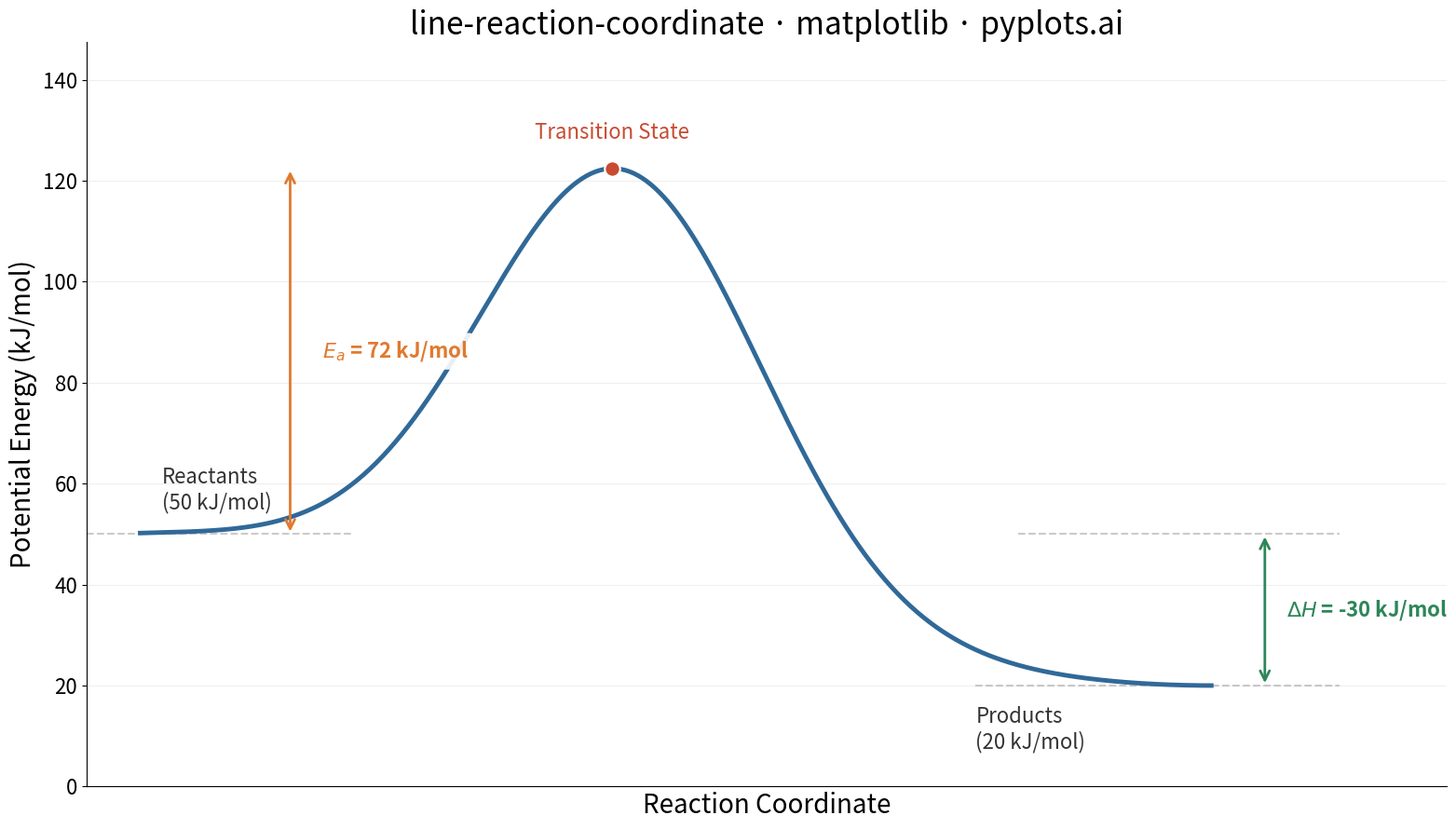

This figure's Python source:
"""pyplots.ai
line-reaction-coordinate: Reaction Coordinate Energy Diagram
Library: matplotlib | Python 3.13
Quality: pending | Created: 2026-03-21
"""

import matplotlib.pyplot as plt
import numpy as np
from matplotlib.patches import FancyArrowPatch


# Data
reactant_energy = 50.0
transition_energy = 120.0
product_energy = 20.0
peak_pos = 0.45

reaction_coord = np.linspace(0, 1, 500)
sigma = 0.13
baseline = reactant_energy + (product_energy - reactant_energy) * (3 * reaction_coord**2 - 2 * reaction_coord**3)
gaussian_bump = (transition_energy - (reactant_energy + product_energy) / 2) * np.exp(
    -((reaction_coord - peak_pos) ** 2) / (2 * sigma**2)
)
energy = baseline + gaussian_bump

peak_idx = np.argmax(energy)
actual_peak = energy[peak_idx]
peak_x = reaction_coord[peak_idx]

# Plot
fig, ax = plt.subplots(figsize=(16, 9))

ax.plot(reaction_coord, energy, color="#306998", linewidth=3.5, zorder=3)

# Dashed reference lines at reactant and product energy levels
ax.hlines(reactant_energy, -0.05, 0.20, colors="#999999", linestyles="--", linewidth=1.5, alpha=0.5)
ax.hlines(reactant_energy, 0.82, 1.12, colors="#999999", linestyles="--", linewidth=1.5, alpha=0.5)
ax.hlines(product_energy, 0.78, 1.12, colors="#999999", linestyles="--", linewidth=1.5, alpha=0.5)

# Transition state marker
ax.scatter([peak_x], [actual_peak], s=140, color="#C84B31", zorder=4, edgecolors="white", linewidth=1.5)

# Labels
ax.text(
    0.02, reactant_energy + 4, "Reactants\n(50 kJ/mol)", fontsize=16, fontweight="medium", color="#333333", va="bottom"
)
ax.text(0.78, product_energy - 4, "Products\n(20 kJ/mol)", fontsize=16, fontweight="medium", color="#333333", va="top")
ax.text(
    peak_x,
    actual_peak + 5,
    "Transition State",
    fontsize=16,
    fontweight="medium",
    color="#C84B31",
    va="bottom",
    ha="center",
)

# Activation energy arrow (Ea)
ea_x = 0.14
arrow_ea = FancyArrowPatch(
    (ea_x, reactant_energy),
    (ea_x, actual_peak),
    arrowstyle="<->",
    mutation_scale=18,
    linewidth=2,
    color="#E07A2F",
    zorder=5,
)
ax.add_patch(arrow_ea)
ea_value = actual_peak - reactant_energy
ax.text(
    ea_x + 0.03,
    (reactant_energy + actual_peak) / 2,
    f"$E_a$ = {ea_value:.0f} kJ/mol",
    fontsize=16,
    fontweight="bold",
    color="#E07A2F",
    ha="left",
    va="center",
    bbox={"boxstyle": "round,pad=0.3", "facecolor": "white", "edgecolor": "none", "alpha": 0.9},
)

# Enthalpy change arrow (ΔH)
dh_x = 1.05
arrow_dh = FancyArrowPatch(
    (dh_x, reactant_energy),
    (dh_x, product_energy),
    arrowstyle="<->",
    mutation_scale=18,
    linewidth=2,
    color="#2D8659",
    zorder=5,
)
ax.add_patch(arrow_dh)
dh_value = product_energy - reactant_energy
ax.text(
    dh_x + 0.02,
    (reactant_energy + product_energy) / 2,
    f"$\\Delta H$ = {dh_value:.0f} kJ/mol",
    fontsize=16,
    fontweight="bold",
    color="#2D8659",
    ha="left",
    va="center",
    bbox={"boxstyle": "round,pad=0.3", "facecolor": "white", "edgecolor": "none", "alpha": 0.9},
)

# Style
ax.set_xlabel("Reaction Coordinate", fontsize=20)
ax.set_ylabel("Potential Energy (kJ/mol)", fontsize=20)
ax.set_title("line-reaction-coordinate · matplotlib · pyplots.ai", fontsize=24, fontweight="medium")
ax.tick_params(axis="both", labelsize=16)
ax.set_xlim(-0.05, 1.22)
ax.set_ylim(0, actual_peak + 25)
ax.spines["top"].set_visible(False)
ax.spines["right"].set_visible(False)
ax.yaxis.grid(True, alpha=0.2, linewidth=0.8)
ax.set_xticks([])

plt.tight_layout()
plt.savefig("plot.png", dpi=300, bbox_inches="tight")
